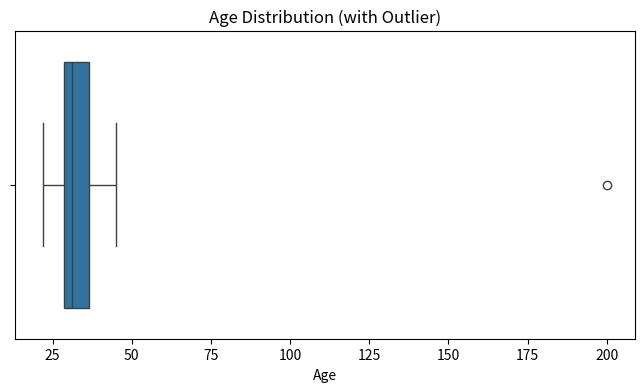

Python code for this plot: (Note: this script raises an exception after producing the figure.)
import pandas as pd
import numpy as np
import matplotlib.pyplot as plt
import seaborn as sns

# Set a seed for reproducibility
np.random.seed(42)

print("Libraries imported successfully!")

# Create a dictionary of data
data = {
    'CustomerID': [101, 102, 103, 104, 105, 106, 107, 108, 109, 101, 110, 111],
    'Name': ['John Doe', 'Jane Smith', 'Robert Brown', 'Emily Davis', 'Michael Wilson', 
             'Sarah Miller', 'David Garcia', 'Jennifer Martinez', 'James Anderson', 'John Doe', 'Lisa Thomas', 'Paul Jackson'],
    'Age': [28, 34, np.nan, 22, 45, 200, 31, np.nan, 29, 28, 39, 25],
    'City': ['New York', 'Los Angeles', 'Chicago', 'new york', 'Houston', 
             'New_York', 'Chicago', 'San Diego', 'Dallas', 'New York', 'Miami', 'NY'],
    'Salary': ['50000', '60000', '55000', '48000', '70000', '65000', '52000', '58000', '62000', '50000', '75000', '$54000'],
    'JoinDate': ['2020-01-15', '2019-05-20', '2021-02-10', '2020-01-15', '2018-11-05', 
                 '2021-06-30', '2019-09-12', '2020-08-25', '2021-01-01', '2020-01-15', '2017-03-18', '2020/12/12']
}

# Create DataFrame
df = pd.DataFrame(data)

# Display the first few rows
df.head(12)

# Check data types and non-null counts
print("--- Data Info ---")
df.info()

# Check for missing values
print("\n--- Missing Values ---")
print(df.isnull().sum())

# Check for duplicates
duplicates = df.duplicated().sum()
print(f"Number of duplicate rows: {duplicates}")

# Remove duplicates
df = df.drop_duplicates()

# Verify
print(f"Number of duplicate rows after cleaning: {df.duplicated().sum()}")

# Fill missing Age with the median
median_age = df['Age'].median()
df['Age'] = df['Age'].fillna(median_age)

# Verify
print(df.isnull().sum())

# Check unique values
print("Cities before cleaning:", df['City'].unique())

# Standardize to lowercase and strip whitespace
df['City'] = df['City'].str.lower().str.strip()

# Replace variations
df['City'] = df['City'].replace({'new_york': 'new york', 'ny': 'new york'})

# Capitalize for display
df['City'] = df['City'].str.title()

print("Cities after cleaning:", df['City'].unique())

# Remove '$' and convert to numeric
df['Salary'] = df['Salary'].astype(str).str.replace('$', '', regex=False)
df['Salary'] = pd.to_numeric(df['Salary'])

print(df['Salary'].dtypes)

# Visualize with a Boxplot
plt.figure(figsize=(8, 4))
sns.boxplot(x=df['Age'])
plt.title("Age Distribution (with Outlier)")
plt.show()

# Remove rows where Age is greater than 100
df = df[df['Age'] <= 100]

# Verify
print("Max Age:", df['Age'].max())

# Final look at the clean data
df.reset_index(drop=True, inplace=True)


combined = pd.concat([df, main_df], axis=1)
display(combined)

!pip install transformers

from transformers import AutoTokenizer
from difflib import SequenceMatcher

print("⏳ Loading Tokenizer (this may take a moment)...")
# We use a multilingual tokenizer to demonstrate sub-word splitting effectively
tokenizer = AutoTokenizer.from_pretrained("bert-base-multilingual-cased")


# ==========================================
# PART A: Tokenization (The Engine of LLMs)
# ==========================================
print("\n" + "="*60)
print("PART A: Sub-word Tokenization Explained")
print("="*60)

# Examples: Simple English vs. Complex/Hyphenated words
texts = [
    "The AI model is fast.",           # Simple words
    "Unbelievably good results!",      # Complex suffix
    "Pre-processing is essential.",    # Hyphenated
    "Ryan_Heida"
]

for txt in texts:
    # 1. Tokenize text
    tokens = tokenizer.tokenize(txt)
    # 2. Convert to IDs (what the model actually sees)
    ids = tokenizer.convert_tokens_to_ids(tokens)
    
    print(f"\n[Input]:  {txt}")
    print(f"[Tokens]: {tokens}")
    print(f"[IDs]:    {ids}")
    print(f"[Count]:  {len(tokens)} tokens")

print("\n>>> KEY INSIGHT: Notice symbols like '##'. This is 'Sub-word Tokenization'.")
print(">>> Rare words are broken down into smaller chunks to save vocabulary space.")



# ==========================================
# PART B: Deduplication (Quality Control)
# ==========================================
print("\n" + "="*60)
print("PART B: Data Deduplication (Exact vs. Fuzzy)")
print("="*60)

# Simulating three documents from a web crawl
doc_original = "Deep Learning uses neural networks with many layers."
doc_exact    = "Deep Learning uses neural networks with many layers."       # 100% Copy
doc_fuzzy    = "Deep Learning utilizes neural nets having multiple layers." # Semantic Copy

def get_similarity(a, b):
    return SequenceMatcher(None, a, b).ratio()

# 1. Exact Match Check
print(f"1. Exact Match Check (Original vs Copy): {'MATCH' if doc_original == doc_exact else 'NO MATCH'}")

# 2. Fuzzy Match Check (MinHash logic simulation)
sim_score = get_similarity(doc_original, doc_fuzzy)
print(f"2. Fuzzy Similarity Score: {sim_score:.2f} (Scale 0-1)")

# Decision Logic
dedup_threshold = 0.75
if sim_score > dedup_threshold:
    print(f">>> DECISION: DROP the fuzzy copy. (Too similar, risks data leakage).")
else:
    print(f">>> DECISION: KEEP the fuzzy copy.")




# ==========================================
# PART C: Instruction Tuning (Chat Templates)
# ==========================================
print("\n" + "="*60)
print("PART C: Formatting for Instruction Fine-Tuning")
print("="*60)

# Raw data from the internet
raw_fact = "The Eiffel Tower is located in Paris, France."


# My Chat Template
chat_template = """{% for message in messages -%}
{{ message.role }}: {{ message.content }}
{% endfor %}"""

# Converting raw data into a Conversational Format (ChatML style)
# This is required for training models like Llama 3, ChatGPT, etc.
chat_entry = [
    {"role": "system",    "content": "You are a helpful geography assistant."},
    {"role": "user",      "content": "Where is the Eiffel Tower?"},
    {"role": "assistant", "content": raw_fact}
]

# Apply the template to format the string
formatted_string = tokenizer.apply_chat_template(
    chat_entry,
    chat_template=chat_template,
    tokenize=False
)

print("--- Final Training Sample ---")
print(formatted_string)
print("-----------------------------")

# Login to HF

from huggingface_hub import login
login()  # then paste your token when prompted


# ==========================================
# PART C: Instruction Tuning (Chat Templates)
# ==========================================
print("\n" + "="*60)
print("PART C: Formatting for Instruction Fine-Tuning")
print("="*60)

# Raw data from the internet
raw_fact = "The Eiffel Tower is located in Paris, France."

# Converting raw data into a Conversational Format (ChatML style)
# This is required for training models like Llama 3, ChatGPT, etc.
chat_entry = [
    {"role": "system",    "content": "You are a helpful geography assistant."},
    {"role": "user",      "content": "Where is the Eiffel Tower?"},
    {"role": "assistant", "content": raw_fact}
]


tokenizer = AutoTokenizer.from_pretrained("Qwen/Qwen2.5-7B-Instruct")

formatted_string = tokenizer.apply_chat_template(
    chat_entry,
    tokenize=False
)


print("--- Final Training Sample ---")
print(formatted_string)
print("-----------------------------")